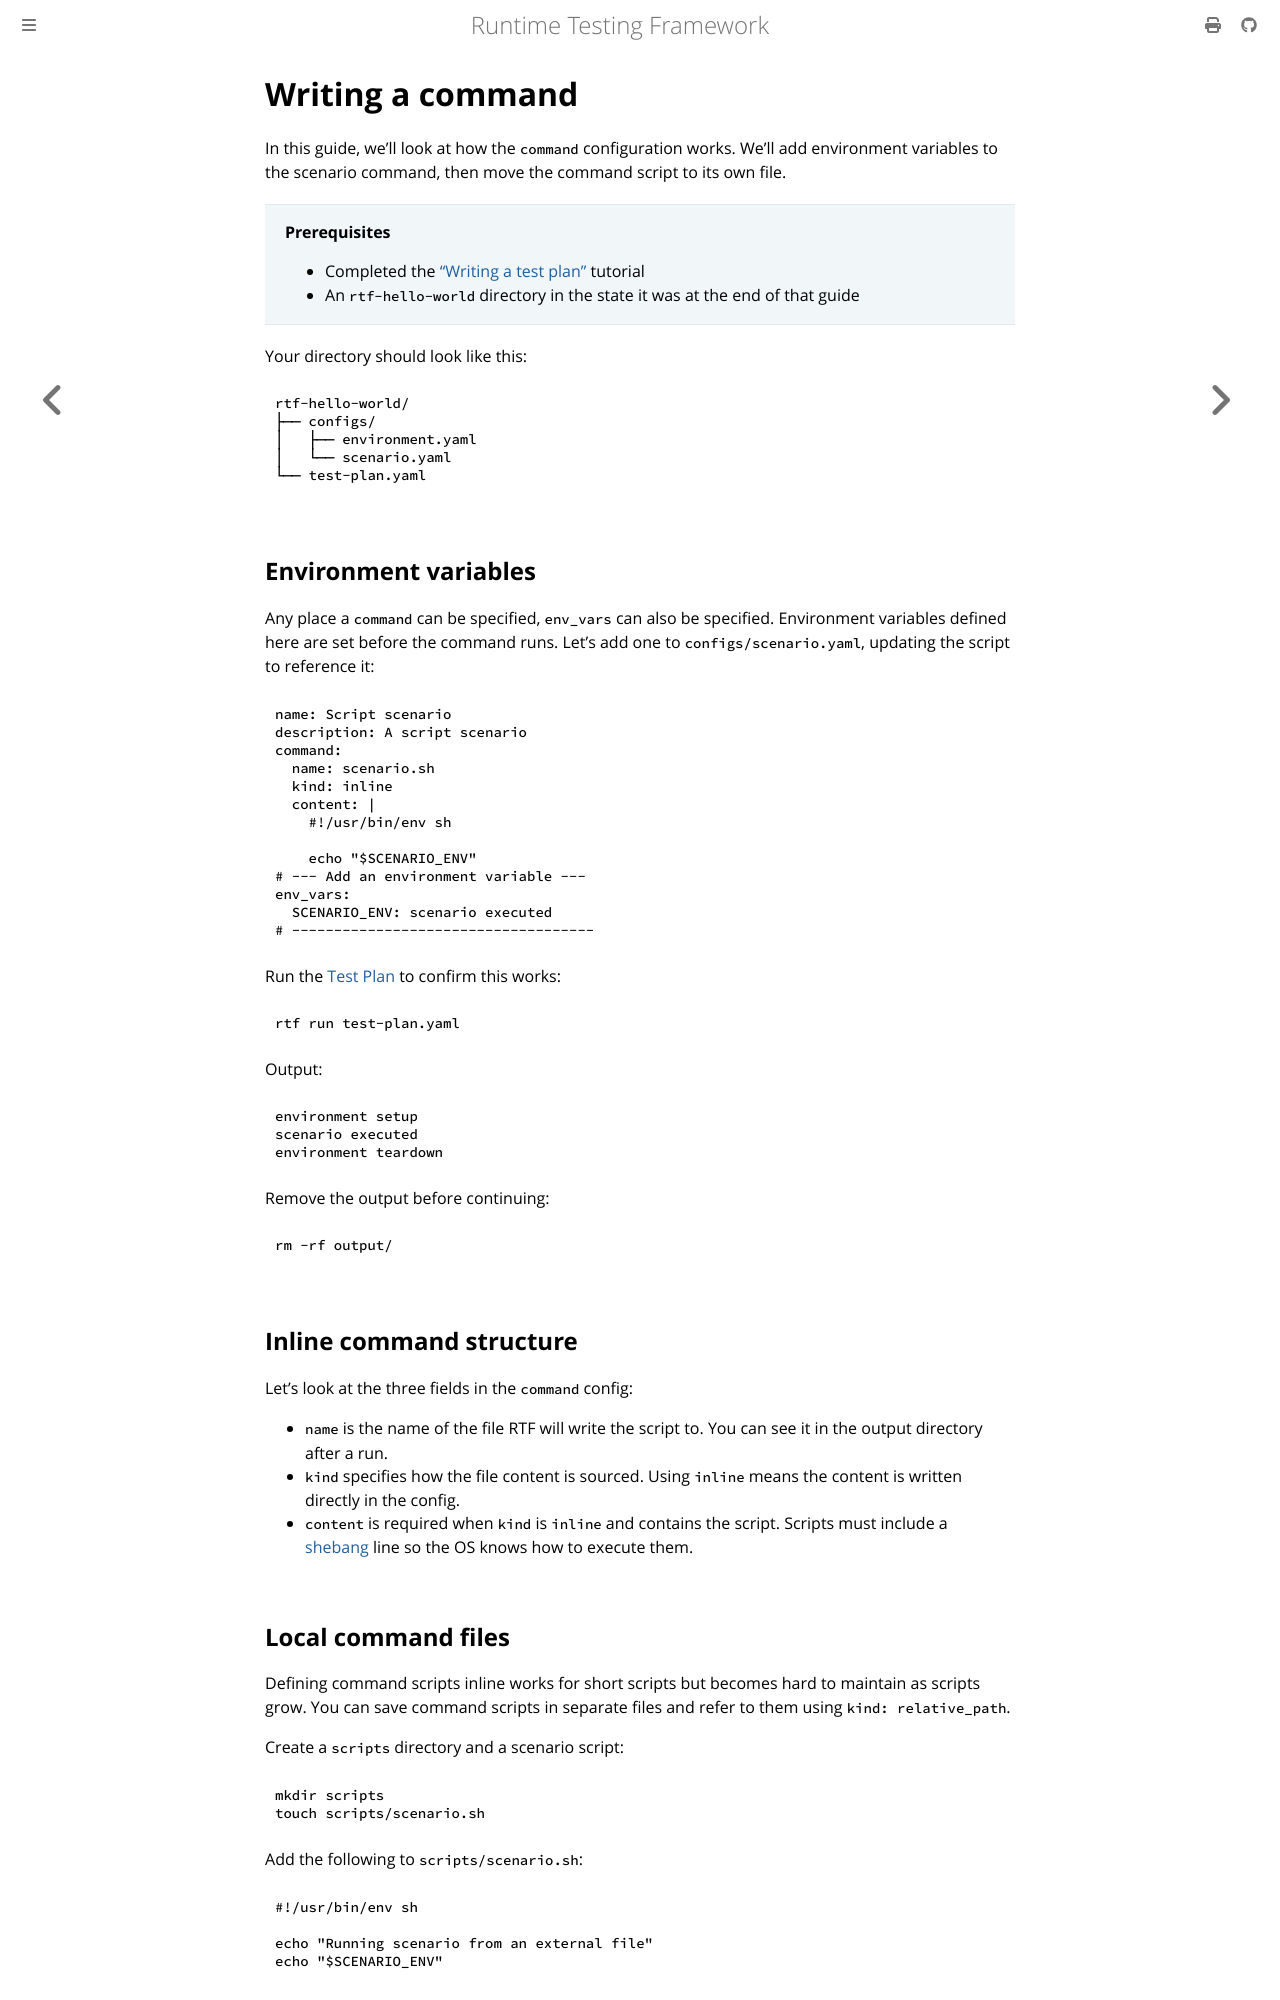

repository: apollographql/runtime-testing-framework · page: tutorials/script-test-plans/writing-a-command.html · generator: mdbook

<!-- diataxis-type: tutorial -->

# Writing a command

In this guide, we'll look at how the `command` configuration works. We'll add environment variables
to the scenario command, then move the command script to its own file.

> **Prerequisites**
>
> - Completed the ["Writing a test plan"][0] tutorial
> - An `rtf-hello-world` directory in the state it was at the end of that guide

Your directory should look like this:

```
rtf-hello-world/
├── configs/
│   ├── environment.yaml
│   └── scenario.yaml
└── test-plan.yaml
```

## Environment variables

Any place a `command` can be specified, `env_vars` can also be specified. Environment variables
defined here are set before the command runs. Let's add one to `configs/scenario.yaml`, updating the
script to reference it:

```yaml
name: Script scenario
description: A script scenario
command:
  name: scenario.sh
  kind: inline
  content: |
    #!/usr/bin/env sh

    echo "$SCENARIO_ENV"
# --- Add an environment variable ---
env_vars:
  SCENARIO_ENV: scenario executed
# ------------------------------------
```

Run the [Test Plan][1] to confirm this works:

```bash
rtf run test-plan.yaml
```

Output:

```
environment setup
scenario executed
environment teardown
```

Remove the output before continuing:

```bash
rm -rf output/
```

## Inline command structure

Let's look at the three fields in the `command` config:

- `name` is the name of the file RTF will write the script to. You can see it in the output
  directory after a run.
- `kind` specifies how the file content is sourced. Using `inline` means the content is written
  directly in the config.
- `content` is required when `kind` is `inline` and contains the script. Scripts must include a
  [shebang][2] line so the OS knows how to execute them.
